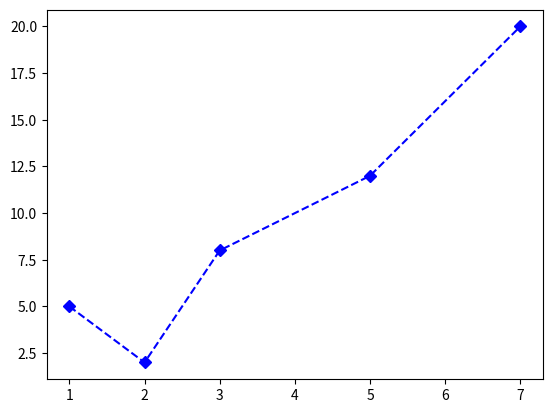

The script that saved this image:
import matplotlib.pyplot as plt
import numpy as np

x_point = np.array([1,2,3,5,7])

y_point = np.array([5,2,8,12,20])

plt.plot(x_point, y_point, 'bD--')
plt.show()